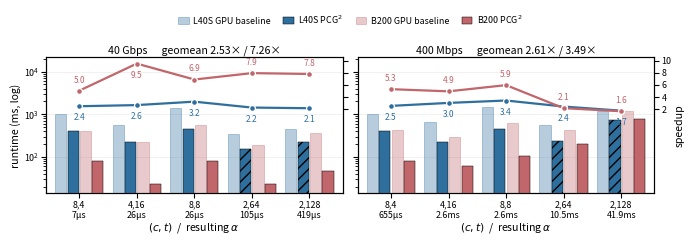

Python code for this plot:
#!/usr/bin/env python3
"""Runtime and speedup at fixed bandwidth, grouped by cryptographic parameters.

Both tiers fix the link and let the message size set the round trip. A level's
ganged correction word is c^2 * 16t^2 bytes in each direction, so

    alpha = 2 * c^2 * 16 t^2 / beta

with beta the effective link bandwidth: 40 Gbps and 400 Mbps, a 100x drop. No
latency floor is added, so alpha is pure transfer time and both settings span
the same 64x range across the suite -- whatever changes between them is
attributable to bandwidth alone. Configurations are ordered by message size, so
alpha rises left to right.

Each bar is the geometric mean over N = 2^20 .. 2^24. Cells averaged over
fewer than five N are hatched (L40S is missing (2,64)@2^24 and (2,128)@2^23,2^24).

Sized for a two-column paper: 7.16 x 2.35 in, drop in at \\textwidth.

    python3 plot_bw_bars.py [out.pdf]
"""
import sys

import matplotlib
matplotlib.use("Agg")
import matplotlib.pyplot as plt
import numpy as np

# (c, t) ordered by ganged message size
CFG = [(8, 4), (4, 16), (8, 8), (2, 64), (2, 128)]
LOGN = [20, 21, 22, 23, 24]
NCELL = {"L40S": [5, 5, 5, 4, 3], "B200": [5, 5, 5, 5, 5]}

# tier -> alpha per configuration (us)
ALPHA = {
    "fast": [6.6, 26.2, 26.2, 104.9, 419.4],
    "slow": [655.4, 2621.4, 2621.4, 10485.8, 41943.0],
}
TIER = [("fast", "40 Gbps"), ("slow", "400 Mbps")]

#  tier -> machine -> (GPU ms, PIM ms, speedup) per configuration
D = {
    "fast": {
        "L40S": [(998.6, 410.3, 2.43), (572.4, 218.4, 2.62), (1415.0, 443.8, 3.19),
                 (341.0, 154.4, 2.21), (458.8, 218.3, 2.10)],
        "B200": [(410.5, 81.9, 5.01), (224.9, 23.7, 9.50), (562.2, 81.9, 6.86),
                 (187.6, 23.7, 7.92), (368.5, 47.4, 7.78)],
    },
    "slow": {
        "L40S": [(1020.8, 410.3, 2.49), (650.0, 218.4, 2.98), (1498.9, 443.8, 3.38),
                 (566.9, 238.0, 2.38), (1202.8, 712.2, 1.69)],
        "B200": [(430.5, 81.9, 5.26), (294.7, 60.1, 4.90), (637.6, 107.5, 5.93),
                 (418.7, 198.7, 2.11), (1203.4, 752.6, 1.60)],
    },
}
GEO = {"fast": {"L40S": 2.53, "B200": 7.26}, "slow": {"L40S": 2.61, "B200": 3.49}}

COL = {"L40S": "#2E6F9E", "B200": "#C1666B"}
SERIES = [("L40S", 0, "L40S GPU baseline"), ("L40S", 1, "L40S PCG$^2$"),
          ("B200", 0, "B200 GPU baseline"), ("B200", 1, "B200 PCG$^2$")]


def main(outpath="bw_bars.pdf"):
    fig, axes = plt.subplots(1, 2, figsize=(7.16, 2.35), sharey=True,
                             gridspec_kw=dict(wspace=0.05, left=0.075, right=0.925,
                                              top=0.82, bottom=0.24))
    n = len(CFG)
    span, nser = 0.86, 4
    w = span / nser * 0.90

    for ax, (tier, title) in zip(axes, TIER):
        rax = ax.twinx()
        for si, (mach, kind, lab) in enumerate(SERIES):
            x = np.arange(n) + (si - (nser - 1) / 2) * (span / nser)
            for i, xi in enumerate(x):   # per-cell, so the hatch marks the right bars
                thin = kind and NCELL[mach][i] < len(LOGN)
                ax.bar(xi, D[tier][mach][i][kind], w, color=COL[mach],
                       alpha=1.0 if kind else 0.34,
                       edgecolor="black" if kind else COL[mach],
                       linewidth=0.35 if kind else 0.7, zorder=3,
                       hatch="///" if thin else None,
                       label=lab if ax is axes[0] and i == 0 else None)

        for mach in ("L40S", "B200"):
            s = [D[tier][mach][i][2] for i in range(n)]
            rax.plot(np.arange(n), s, "-o", color=COL[mach], ms=4.2, lw=1.6,
                     mec="white", mew=0.9, zorder=7)
            # L40S labels below its markers, B200 above, so they never collide;
            # a B200 peak near the top of the axis flips below to stay inside
            for i, v in enumerate(s):
                dy = -10 if mach == "L40S" or v > 9.0 else 6
                rax.annotate(f"{v:.1f}", (i, v), fontsize=6.0, color=COL[mach],
                             xytext=(0, dy), textcoords="offset points",
                             ha="center", zorder=8)

        # float the speedup markers above the bars: the axis extends below zero,
        # but only the meaningful ticks are drawn
        rax.set_ylim(-12.0, 10.6)
        rax.set_yticks([2, 4, 6, 8, 10])
        rax.tick_params(labelsize=6.4, pad=1.5)
        if ax is axes[1]:
            rax.set_ylabel("speedup", fontsize=7.6, labelpad=2)
        else:
            rax.set_yticklabels([])

        ax.set_yscale("log")
        ax.set_ylim(14, 22000)
        ax.set_xticks(range(n))
        ax.set_xticklabels(
            [f"{c},{t}\n" + (f"{a:.0f}µs" if a < 1000 else f"{a/1000:.1f}ms")
             for (c, t), a in zip(CFG, ALPHA[tier])], fontsize=6.4)
        ax.set_xlabel(r"$(c,t)$  /  resulting $\alpha$", fontsize=7.6, labelpad=1)
        ax.set_title(f"{title}      geomean "
                     f"{GEO[tier]['L40S']:.2f}× / {GEO[tier]['B200']:.2f}×",
                     fontsize=7.6, pad=2.5)
        ax.grid(axis="y", lw=0.4, color="0.9", zorder=0)
        ax.set_axisbelow(True)
        ax.tick_params(labelsize=6.4, pad=1.5)
        ax.set_xlim(-0.58, n - 0.42)

    axes[0].set_ylabel("runtime (ms, log)", fontsize=7.6, labelpad=2)
    h, l = axes[0].get_legend_handles_labels()
    fig.legend(h, l, fontsize=6.4, ncol=4, loc="upper center",
               bbox_to_anchor=(0.5, 1.04), frameon=False,
               columnspacing=1.4, handlelength=1.2, handletextpad=0.5)

    fig.savefig(outpath, bbox_inches="tight", dpi=300, pad_inches=0.02)
    print("wrote", outpath)


if __name__ == "__main__":
    main(sys.argv[1] if len(sys.argv) > 1 else "bw_bars.pdf")
